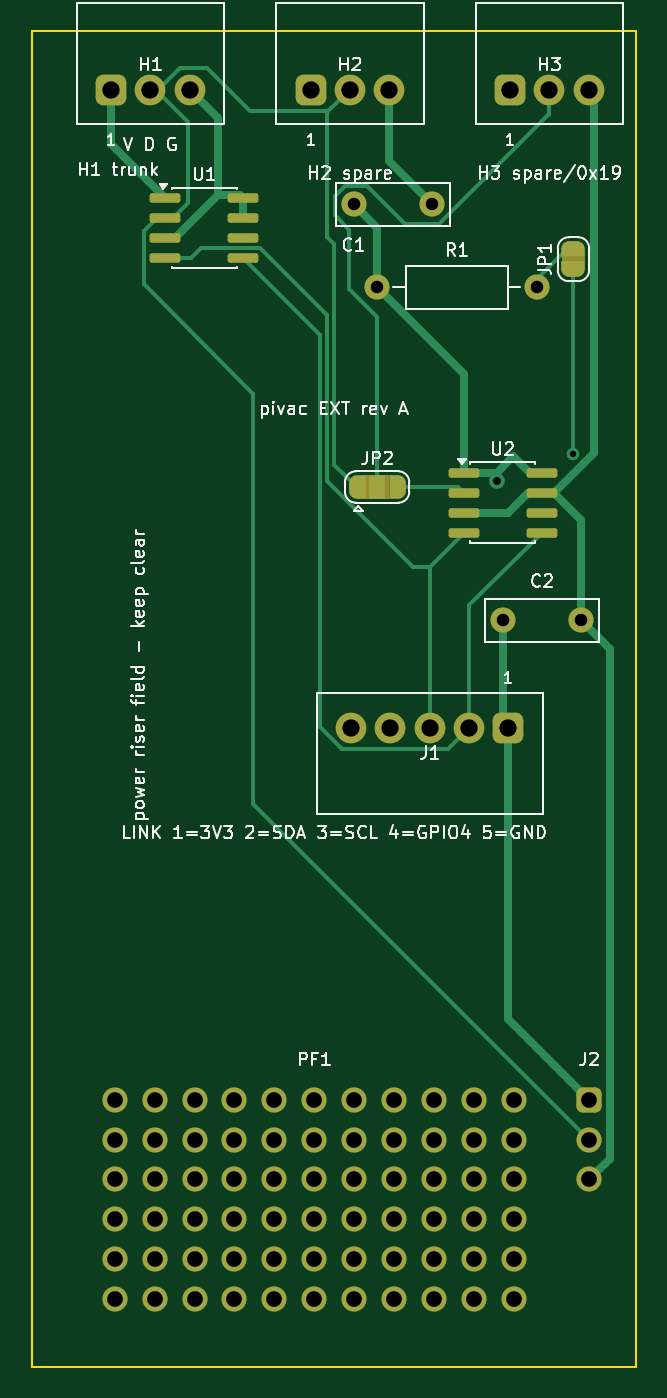
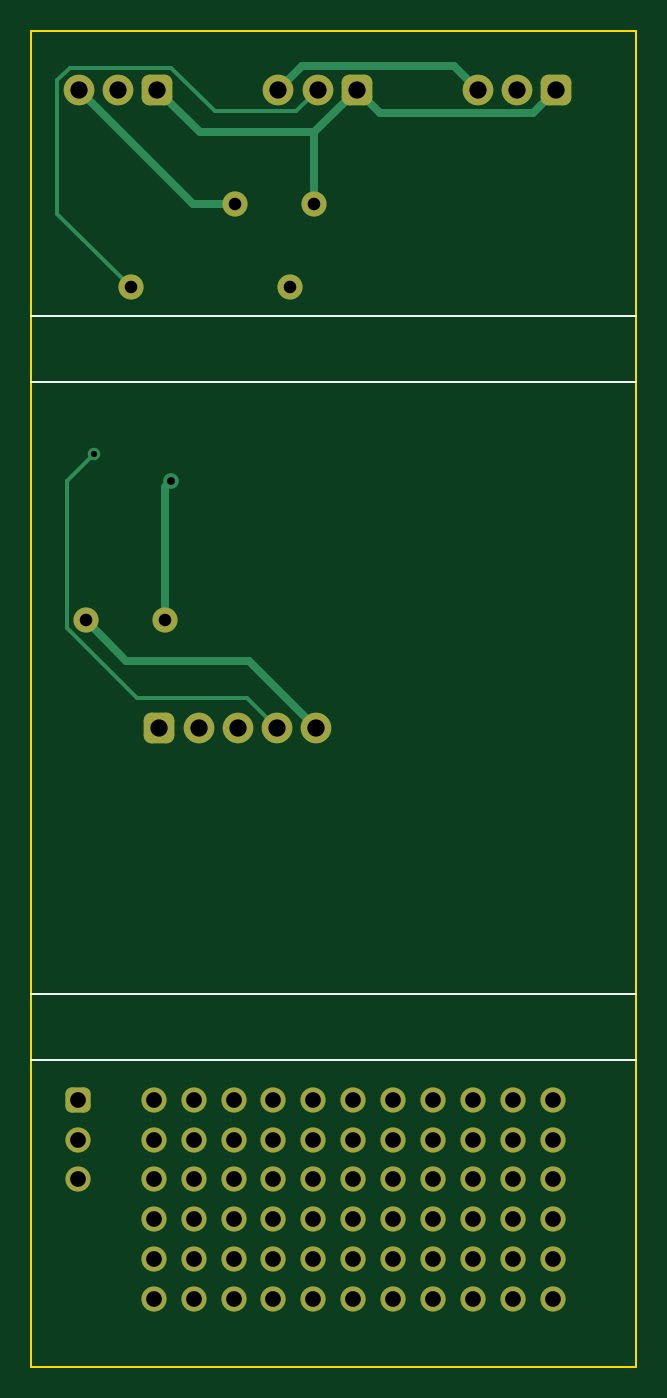
Circuit board: 10 layer files. Board 38.5 x 85.0 mm.
- bottom_copper: ext-board-B_Cu.gbr (9271 bytes)
- bottom_mask: ext-board-B_Mask.gbr (5821 bytes)
- paste: ext-board-B_Paste.gbr (454 bytes)
- bottom_silk: ext-board-B_Silkscreen.gbr (643 bytes)
- outline: ext-board-Edge_Cuts.gbr (559 bytes)
- top_copper: ext-board-F_Cu.gbr (15758 bytes)
- top_mask: ext-board-F_Mask.gbr (8894 bytes)
- paste: ext-board-F_Paste.gbr (1523 bytes)
- top_silk: ext-board-F_Silkscreen.gbr (51873 bytes)
- drill: ext-board.drl (1738 bytes)

=== bottom_copper: ext-board-B_Cu.gbr (9271 bytes, source omitted) ===
=== bottom_mask: ext-board-B_Mask.gbr ===
%TF.GenerationSoftware,KiCad,Pcbnew,10.0.6*%
%TF.CreationDate,2026-09-12T20:12:39-04:00*%
%TF.ProjectId,ext-board,6578742d-626f-4617-9264-2e6b69636164,rev?*%
%TF.SameCoordinates,Original*%
%TF.FileFunction,Soldermask,Bot*%
%TF.FilePolarity,Negative*%
%FSLAX46Y46*%
G04 Gerber Fmt 4.6, Leading zero omitted, Abs format (unit mm)*
G04 Created by KiCad (PCBNEW 10.0.6) date 2026-09-12 20:12:39*
%MOMM*%
%LPD*%
G01*
G04 APERTURE LIST*
G04 Aperture macros list*
%AMRoundRect*
0 Rectangle with rounded corners*
0 $1 Rounding radius*
0 $2 $3 $4 $5 $6 $7 $8 $9 X,Y pos of 4 corners*
0 Add a 4 corners polygon primitive as box body*
4,1,4,$2,$3,$4,$5,$6,$7,$8,$9,$2,$3,0*
0 Add four circle primitives for the rounded corners*
1,1,$1+$1,$2,$3*
1,1,$1+$1,$4,$5*
1,1,$1+$1,$6,$7*
1,1,$1+$1,$8,$9*
0 Add four rect primitives between the rounded corners*
20,1,$1+$1,$2,$3,$4,$5,0*
20,1,$1+$1,$4,$5,$6,$7,0*
20,1,$1+$1,$6,$7,$8,$9,0*
20,1,$1+$1,$8,$9,$2,$3,0*%
G04 Aperture macros list end*
%ADD10RoundRect,0.487500X-0.487500X-0.487500X0.487500X-0.487500X0.487500X0.487500X-0.487500X0.487500X0*%
%ADD11C,1.950000*%
%ADD12C,1.600000*%
%ADD13RoundRect,0.487500X0.487500X0.487500X-0.487500X0.487500X-0.487500X-0.487500X0.487500X-0.487500X0*%
%ADD14RoundRect,0.400000X-0.400000X-0.400000X0.400000X-0.400000X0.400000X0.400000X-0.400000X0.400000X0*%
%ADD15C,0.350000*%
G04 APERTURE END LIST*
D10*
%TO.C,H1*%
X5070000Y-3700000D03*
D11*
X7570000Y-3700000D03*
X10070000Y-3700000D03*
%TD*%
D12*
%TO.C,PF1*%
X5300000Y-68000000D03*
X7840000Y-68000000D03*
X10380000Y-68000000D03*
X12920000Y-68000000D03*
X15460000Y-68000000D03*
X18000000Y-68000000D03*
X20540000Y-68000000D03*
X23080000Y-68000000D03*
X25620000Y-68000000D03*
X28160000Y-68000000D03*
X30700000Y-68000000D03*
X5300000Y-70540000D03*
X7840000Y-70540000D03*
X10380000Y-70540000D03*
X12920000Y-70540000D03*
X15460000Y-70540000D03*
X18000000Y-70540000D03*
X20540000Y-70540000D03*
X23080000Y-70540000D03*
X25620000Y-70540000D03*
X28160000Y-70540000D03*
X30700000Y-70540000D03*
X5300000Y-73080000D03*
X7840000Y-73080000D03*
X10380000Y-73080000D03*
X12920000Y-73080000D03*
X15460000Y-73080000D03*
X18000000Y-73080000D03*
X20540000Y-73080000D03*
X23080000Y-73080000D03*
X25620000Y-73080000D03*
X28160000Y-73080000D03*
X30700000Y-73080000D03*
X5300000Y-75620000D03*
X7840000Y-75620000D03*
X10380000Y-75620000D03*
X12920000Y-75620000D03*
X15460000Y-75620000D03*
X18000000Y-75620000D03*
X20540000Y-75620000D03*
X23080000Y-75620000D03*
X25620000Y-75620000D03*
X28160000Y-75620000D03*
X30700000Y-75620000D03*
X5300000Y-78160000D03*
X7840000Y-78160000D03*
X10380000Y-78160000D03*
X12920000Y-78160000D03*
X15460000Y-78160000D03*
X18000000Y-78160000D03*
X20540000Y-78160000D03*
X23080000Y-78160000D03*
X25620000Y-78160000D03*
X28160000Y-78160000D03*
X30700000Y-78160000D03*
X5300000Y-80700000D03*
X7840000Y-80700000D03*
X10380000Y-80700000D03*
X12920000Y-80700000D03*
X15460000Y-80700000D03*
X18000000Y-80700000D03*
X20540000Y-80700000D03*
X23080000Y-80700000D03*
X25620000Y-80700000D03*
X28160000Y-80700000D03*
X30700000Y-80700000D03*
%TD*%
D10*
%TO.C,H2*%
X17770000Y-3700000D03*
D11*
X20270000Y-3700000D03*
X22770000Y-3700000D03*
%TD*%
D12*
%TO.C,C2*%
X30000000Y-37500000D03*
X35000000Y-37500000D03*
%TD*%
D13*
%TO.C,J1*%
X30350000Y-44340000D03*
D11*
X27850000Y-44340000D03*
X25350000Y-44340000D03*
X22850000Y-44340000D03*
X20350000Y-44340000D03*
%TD*%
D10*
%TO.C,H3*%
X30470000Y-3700000D03*
D11*
X32970000Y-3700000D03*
X35470000Y-3700000D03*
%TD*%
D14*
%TO.C,J2*%
X35500000Y-68000000D03*
D12*
X35500000Y-70540000D03*
X35500000Y-73080000D03*
%TD*%
%TO.C,R1*%
X22000000Y-16300000D03*
X32160000Y-16300000D03*
%TD*%
%TO.C,C1*%
X20500000Y-11000000D03*
X25500000Y-11000000D03*
%TD*%
D15*
X5070000Y-3700000D03*
X7570000Y-3700000D03*
X10070000Y-3700000D03*
X5300000Y-68000000D03*
X7840000Y-68000000D03*
X10380000Y-68000000D03*
X12920000Y-68000000D03*
X15460000Y-68000000D03*
X18000000Y-68000000D03*
X20540000Y-68000000D03*
X23080000Y-68000000D03*
X25620000Y-68000000D03*
X28160000Y-68000000D03*
X30700000Y-68000000D03*
X5300000Y-70540000D03*
X7840000Y-70540000D03*
X10380000Y-70540000D03*
X12920000Y-70540000D03*
X15460000Y-70540000D03*
X18000000Y-70540000D03*
X20540000Y-70540000D03*
X23080000Y-70540000D03*
X25620000Y-70540000D03*
X28160000Y-70540000D03*
X30700000Y-70540000D03*
X5300000Y-73080000D03*
X7840000Y-73080000D03*
X10380000Y-73080000D03*
X12920000Y-73080000D03*
X15460000Y-73080000D03*
X18000000Y-73080000D03*
X20540000Y-73080000D03*
X23080000Y-73080000D03*
X25620000Y-73080000D03*
X28160000Y-73080000D03*
X30700000Y-73080000D03*
X5300000Y-75620000D03*
X7840000Y-75620000D03*
X10380000Y-75620000D03*
X12920000Y-75620000D03*
X15460000Y-75620000D03*
X18000000Y-75620000D03*
X20540000Y-75620000D03*
X23080000Y-75620000D03*
X25620000Y-75620000D03*
X28160000Y-75620000D03*
X30700000Y-75620000D03*
X5300000Y-78160000D03*
X7840000Y-78160000D03*
X10380000Y-78160000D03*
X12920000Y-78160000D03*
X15460000Y-78160000D03*
X18000000Y-78160000D03*
X20540000Y-78160000D03*
X23080000Y-78160000D03*
X25620000Y-78160000D03*
X28160000Y-78160000D03*
X30700000Y-78160000D03*
X5300000Y-80700000D03*
X7840000Y-80700000D03*
X10380000Y-80700000D03*
X12920000Y-80700000D03*
X15460000Y-80700000D03*
X18000000Y-80700000D03*
X20540000Y-80700000D03*
X23080000Y-80700000D03*
X25620000Y-80700000D03*
X28160000Y-80700000D03*
X30700000Y-80700000D03*
X17770000Y-3700000D03*
X20270000Y-3700000D03*
X22770000Y-3700000D03*
X30000000Y-37500000D03*
X35000000Y-37500000D03*
X30350000Y-44340000D03*
X27850000Y-44340000D03*
X25350000Y-44340000D03*
X22850000Y-44340000D03*
X20350000Y-44340000D03*
X30470000Y-3700000D03*
X32970000Y-3700000D03*
X35470000Y-3700000D03*
X35500000Y-68000000D03*
X35500000Y-70540000D03*
X35500000Y-73080000D03*
X22000000Y-16300000D03*
X32160000Y-16300000D03*
X20500000Y-11000000D03*
X25500000Y-11000000D03*
M02*

=== paste: ext-board-B_Paste.gbr ===
%TF.GenerationSoftware,KiCad,Pcbnew,10.0.6*%
%TF.CreationDate,2026-09-12T20:12:39-04:00*%
%TF.ProjectId,ext-board,6578742d-626f-4617-9264-2e6b69636164,rev?*%
%TF.SameCoordinates,Original*%
%TF.FileFunction,Paste,Bot*%
%TF.FilePolarity,Positive*%
%FSLAX46Y46*%
G04 Gerber Fmt 4.6, Leading zero omitted, Abs format (unit mm)*
G04 Created by KiCad (PCBNEW 10.0.6) date 2026-09-12 20:12:39*
%MOMM*%
%LPD*%
G01*
G04 APERTURE LIST*
G04 APERTURE END LIST*
M02*

=== bottom_silk: ext-board-B_Silkscreen.gbr ===
%TF.GenerationSoftware,KiCad,Pcbnew,10.0.6*%
%TF.CreationDate,2026-09-12T20:12:39-04:00*%
%TF.ProjectId,ext-board,6578742d-626f-4617-9264-2e6b69636164,rev?*%
%TF.SameCoordinates,Original*%
%TF.FileFunction,Legend,Bot*%
%TF.FilePolarity,Positive*%
%FSLAX46Y46*%
G04 Gerber Fmt 4.6, Leading zero omitted, Abs format (unit mm)*
G04 Created by KiCad (PCBNEW 10.0.6) date 2026-09-12 20:12:39*
%MOMM*%
%LPD*%
G01*
G04 APERTURE LIST*
%ADD10C,0.100000*%
G04 APERTURE END LIST*
D10*
X0Y-18110000D02*
X38500000Y-18110000D01*
X0Y-22310000D02*
X38500000Y-22310000D01*
X0Y-61290000D02*
X38500000Y-61290000D01*
X0Y-65489999D02*
X38500000Y-65489999D01*
M02*

=== outline: ext-board-Edge_Cuts.gbr ===
%TF.GenerationSoftware,KiCad,Pcbnew,10.0.6*%
%TF.CreationDate,2026-09-12T20:12:39-04:00*%
%TF.ProjectId,ext-board,6578742d-626f-4617-9264-2e6b69636164,rev?*%
%TF.SameCoordinates,Original*%
%TF.FileFunction,Profile,NP*%
%FSLAX46Y46*%
G04 Gerber Fmt 4.6, Leading zero omitted, Abs format (unit mm)*
G04 Created by KiCad (PCBNEW 10.0.6) date 2026-09-12 20:12:39*
%MOMM*%
%LPD*%
G01*
G04 APERTURE LIST*
%TA.AperFunction,Profile*%
%ADD10C,0.100000*%
%TD*%
G04 APERTURE END LIST*
D10*
X0Y0D02*
X38500000Y0D01*
X38500000Y-85000000D01*
X0Y-85000000D01*
X0Y0D01*
M02*

=== top_copper: ext-board-F_Cu.gbr (15758 bytes, source omitted) ===
=== top_mask: ext-board-F_Mask.gbr (8894 bytes, source omitted) ===
=== paste: ext-board-F_Paste.gbr (1523 bytes, source withheld) ===
=== top_silk: ext-board-F_Silkscreen.gbr (51873 bytes, source omitted) ===
=== drill: ext-board.drl ===
M48
; DRILL file KiCad 10.0.6 date 2026-09-12T20:12:39
; FORMAT={-:-/ absolute / metric / decimal}
; #@! TF.CreationDate,2026-09-12T20:12:39-04:00
; #@! TF.GenerationSoftware,Kicad,Pcbnew,10.0.6
; #@! TF.FileFunction,MixedPlating,1,2
FMAT,2
METRIC
; #@! TA.AperFunction,Plated,PTH,ViaDrill
T1C0.400
; #@! TA.AperFunction,Plated,PTH,ViaDrill
T2C0.500
; #@! TA.AperFunction,Plated,PTH,ComponentDrill
T3C0.800
; #@! TA.AperFunction,Plated,PTH,ComponentDrill
T4C1.000
; #@! TA.AperFunction,Plated,PTH,ComponentDrill
T5C1.100
%
G90
G05
T1
X34.5Y-26.871
T2
X29.61Y-28.601
T3
X20.5Y-11.0
X22.0Y-16.3
X25.5Y-11.0
X30.0Y-37.5
X32.16Y-16.3
X35.0Y-37.5
T4
X5.3Y-68.0
X5.3Y-70.54
X5.3Y-73.08
X5.3Y-75.62
X5.3Y-78.16
X5.3Y-80.7
X7.84Y-68.0
X7.84Y-70.54
X7.84Y-73.08
X7.84Y-75.62
X7.84Y-78.16
X7.84Y-80.7
X10.38Y-68.0
X10.38Y-70.54
X10.38Y-73.08
X10.38Y-75.62
X10.38Y-78.16
X10.38Y-80.7
X12.92Y-68.0
X12.92Y-70.54
X12.92Y-73.08
X12.92Y-75.62
X12.92Y-78.16
X12.92Y-80.7
X15.46Y-68.0
X15.46Y-70.54
X15.46Y-73.08
X15.46Y-75.62
X15.46Y-78.16
X15.46Y-80.7
X18.0Y-68.0
X18.0Y-70.54
X18.0Y-73.08
X18.0Y-75.62
X18.0Y-78.16
X18.0Y-80.7
X20.54Y-68.0
X20.54Y-70.54
X20.54Y-73.08
X20.54Y-75.62
X20.54Y-78.16
X20.54Y-80.7
X23.08Y-68.0
X23.08Y-70.54
X23.08Y-73.08
X23.08Y-75.62
X23.08Y-78.16
X23.08Y-80.7
X25.62Y-68.0
X25.62Y-70.54
X25.62Y-73.08
X25.62Y-75.62
X25.62Y-78.16
X25.62Y-80.7
X28.16Y-68.0
X28.16Y-70.54
X28.16Y-73.08
X28.16Y-75.62
X28.16Y-78.16
X28.16Y-80.7
X30.7Y-68.0
X30.7Y-70.54
X30.7Y-73.08
X30.7Y-75.62
X30.7Y-78.16
X30.7Y-80.7
X35.5Y-68.0
X35.5Y-70.54
X35.5Y-73.08
T5
X5.07Y-3.7
X7.57Y-3.7
X10.07Y-3.7
X17.77Y-3.7
X20.27Y-3.7
X20.35Y-44.34
X22.77Y-3.7
X22.85Y-44.34
X25.35Y-44.34
X27.85Y-44.34
X30.35Y-44.34
X30.47Y-3.7
X32.97Y-3.7
X35.47Y-3.7
M30
